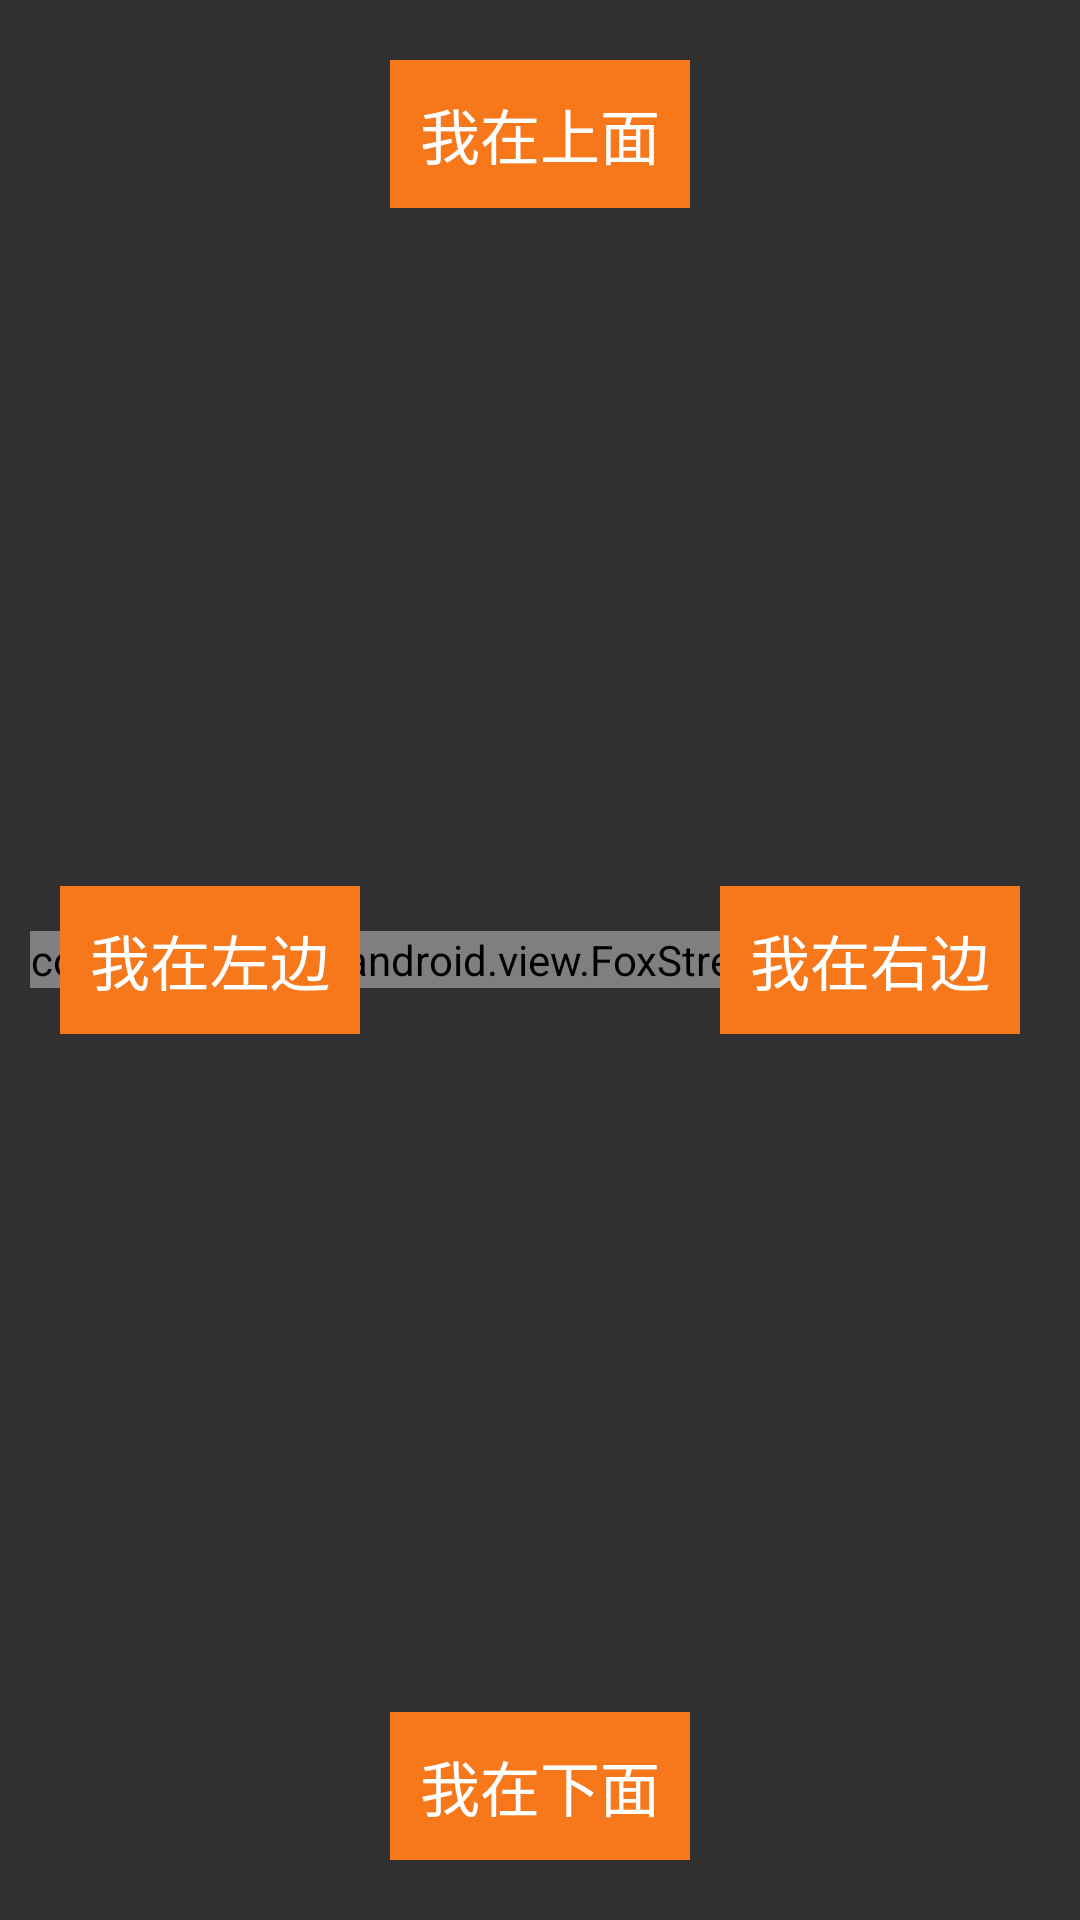

Android layout source for this screen:
<!-- AndroidManifest.xml: application theme Theme.OTTDemo -->
<!-- res/layout/activity_cross_banner_ott.xml -->
<?xml version="1.0" encoding="utf-8"?>
<FrameLayout
    xmlns:android="http://schemas.android.com/apk/res/android"
    android:layout_width="match_parent"
    android:layout_height="match_parent">

    <LinearLayout
        android:layout_width="match_parent"
        android:layout_height="wrap_content"
        android:orientation="vertical"
        android:clipChildren="false"
        android:layout_gravity="center"
        android:id="@+id/ll_cross_banner_container">

        <com.mediamain.android.view.FoxStreamerView
            android:layout_width="wrap_content"
            android:layout_height="wrap_content"
            android:id="@+id/sv_cross_banner"
            android:layout_margin="10dp"/>
    </LinearLayout>

    <TextView
        style="@style/layout_bt"
        android:text="@string/on_the_top"
        android:background="@color/yellow"
        android:layout_gravity="center_horizontal"
        android:id="@+id/tv_cross_banner_top"/>

    <TextView
        style="@style/layout_bt"
        android:text="@string/on_the_left"
        android:background="@color/yellow"
        android:layout_gravity="center_vertical"
        android:id="@+id/tv_cross_banner_left"/>

    <TextView
        style="@style/layout_bt"
        android:text="@string/on_the_right"
        android:background="@color/yellow"
        android:layout_gravity="center_vertical|end"
        android:id="@+id/tv_cross_banner_right"/>

    <TextView
        style="@style/layout_bt"
        android:text="@string/on_the_bottom"
        android:background="@color/yellow"
        android:layout_gravity="center_horizontal|bottom"
        android:id="@+id/tv_cross_banner_bottom"/>
</FrameLayout>
<!-- resources referenced by this layout -->
<resources>
  <color name="yellow">#F7781B</color>
  <string name="on_the_bottom">我在下面</string>
  <string name="on_the_left">我在左边</string>
  <string name="on_the_right">我在右边</string>
  <string name="on_the_top">我在上面</string>
  <style name="layout_bt">
          <item name="android:layout_width">wrap_content</item>
          <item name="android:layout_height">wrap_content</item>
          <item name="android:padding">10dp</item>
          <item name="android:textColor">@color/white</item>
          <item name="android:textSize">20sp</item>
          <item name="android:layout_margin">20dp</item>
          <item name="android:gravity">center</item>
          <item name="android:focusable">true</item>
      </style>
  <style name="Theme.OTTDemo" parent="Theme.AppCompat.NoActionBar">
          
          <item name="colorPrimary">@color/purple_500</item>
          <item name="colorPrimaryVariant">@color/purple_700</item>
          <item name="colorOnPrimary">@color/white</item>
          
          <item name="colorSecondary">@color/teal_200</item>
          <item name="colorSecondaryVariant">@color/teal_700</item>
          <item name="colorOnSecondary">@color/black</item>
          
          <item name="android:statusBarColor" tools:targetApi="l">?attr/colorPrimaryVariant</item>
          
      </style>
  <color name="white">#FFFFFFFF</color>
  <color name="purple_500">#FF6200EE</color>
  <color name="purple_700">#FF3700B3</color>
  <color name="teal_200">#FF03DAC5</color>
  <color name="teal_700">#FF018786</color>
  <color name="black">#FF000000</color>
</resources>
